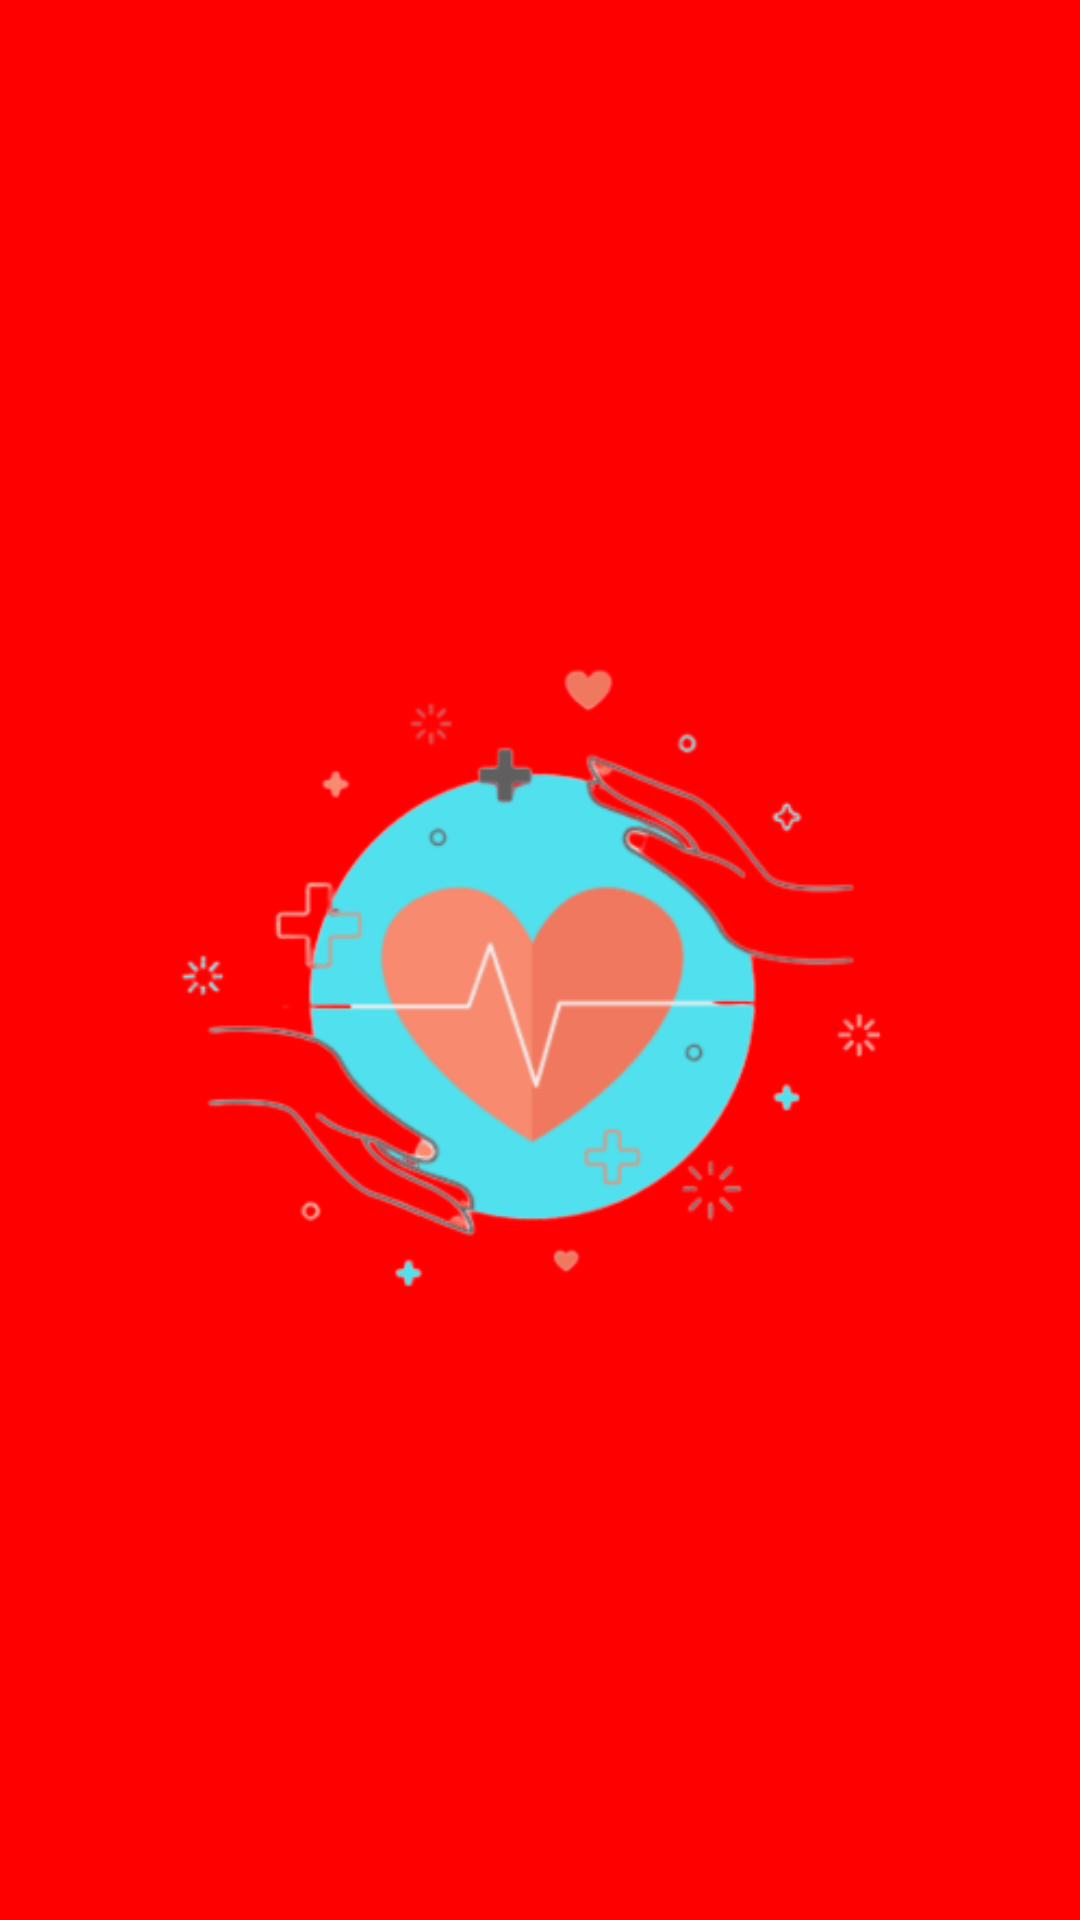

The Android layout XML behind this screen, and the referenced resources:
<!-- AndroidManifest.xml: application theme AppTheme -->
<!-- res/layout/activity_splash_screen.xml -->
<?xml version="1.0" encoding="utf-8"?>
<androidx.constraintlayout.widget.ConstraintLayout xmlns:android="http://schemas.android.com/apk/res/android"
    xmlns:app="http://schemas.android.com/apk/res-auto"
    xmlns:tools="http://schemas.android.com/tools"
    android:layout_width="match_parent"
    android:layout_height="match_parent"
    android:background="@color/home"
    tools:context=".SplashScreen">

    <ImageView
        android:id="@+id/imgSplashScreen"
        android:layout_width="316dp"
        android:layout_height="361dp"
        android:scaleType="centerCrop"
        app:layout_constraintBottom_toBottomOf="parent"
        app:layout_constraintEnd_toEndOf="parent"
        app:layout_constraintStart_toStartOf="parent"
        app:layout_constraintTop_toTopOf="parent"
        app:srcCompat="@drawable/icon"
        />

</androidx.constraintlayout.widget.ConstraintLayout>
<!-- resources referenced by this layout -->
<resources>
  <color name="home">#FFFF0000</color>
  <!-- drawable icon: png bitmap (drawable, 48448 bytes) -->
  <style name="AppTheme" parent="Theme.AppCompat.Light.NoActionBar">
          
          <item name="colorPrimary">@color/colorPrimary</item>
          <item name="colorPrimaryDark">@color/colorPrimaryDark</item>
          <item name="colorAccent">@color/colorAccent</item>
      </style>
  <color name="colorPrimary">#FF0000</color>
  <color name="colorPrimaryDark">#FFFF0000</color>
  <color name="colorAccent">#FFFF0000</color>
</resources>
